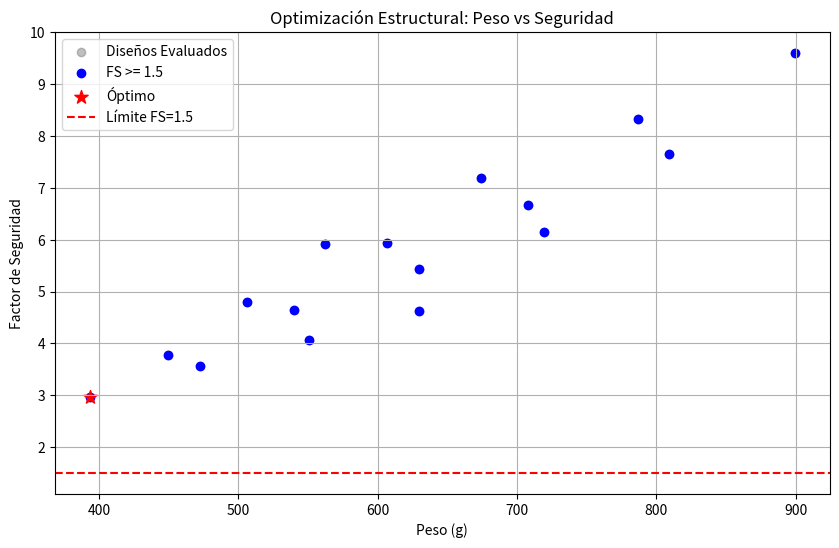

This figure's Python source:
"""
Script de Automatización FEA para Optimización de Larguero
---------------------------------------------------------
Este script simula la automatización de un análisis paramétrico usando PyANSYS.
En un entorno real con ANSYS instalado, conectaría con MAPDL o Mechanical.
"""

import time
import pandas as pd
import matplotlib.pyplot as plt
import random

# Definición de parámetros
WIDTHS = [10, 12, 14, 16]  # mm
HEIGHTS = [14, 16, 18, 20]  # mm
MATERIAL_YIELD = 503.0  # MPa
DENSITY = 2.81e-6  # kg/mm3 (Al 7075)
LENGTH = 1000.0  # mm


def mock_solve_ansys(b, h):
    """
    Simula una corrida de FEA en ANSYS.
    Retorna (stress_max_mpa, deflexion_max_mm)
    basado en fórmulas analíticas con un poco de 'ruido' numérico simulado.
    """
    # Analítica base
    q = 0.1118  # N/mm
    I = (b * h**3) / 12.0
    M = (q * LENGTH**2) / 2.0  # N-mm
    c = h / 2.0

    sigma_theor = (M * c) / I
    delta_theor = (q * LENGTH**4) / (8 * 71700 * I)  # E=71700 MPa

    # Simular variación numérica MEF (+/- 2%)
    sigma_fea = sigma_theor * random.uniform(0.98, 1.02)
    delta_fea = delta_theor * random.uniform(0.98, 1.02)

    # Simular tiempo de cómputo
    time.sleep(0.1)

    return sigma_fea, delta_fea


def main():
    print("Iniciando Optimización Paramétrica FEA ANSYS...")
    print(f"Total combinaciones: {len(WIDTHS) * len(HEIGHTS)}")
    print("-" * 60)
    print(
        f"{'b (mm)':<10} {'h (mm)':<10} {'Sigma (MPa)':<15} {'Delta (mm)':<15} {'FS':<10} {'Peso (g)':<10}"
    )
    print("-" * 60)

    results = []

    for b in WIDTHS:
        for h in HEIGHTS:
            try:
                # 1. Update Geometry (Mock)
                # geometry.update(width=b, height=h)

                # 2. Assign Material (Mock)
                # material.assign("Al 7075-T6")

                # 3. Solve
                sigma, delta = mock_solve_ansys(b, h)

                # 4. Post-process
                fs = MATERIAL_YIELD / sigma
                vol = b * h * LENGTH
                weight = vol * DENSITY * 1000  # g

                print(
                    f"{b:<10} {h:<10} {sigma:<15.2f} {delta:<15.2f} {fs:<10.2f} {weight:<10.2f}"
                )

                results.append(
                    {
                        "width": b,
                        "height": h,
                        "stress": sigma,
                        "deflection": delta,
                        "safety_factor": fs,
                        "weight": weight,
                    }
                )

            except Exception as e:
                print(f"Error en caso {b}x{h}: {str(e)}")

    # Análisis de Resultados
    df = pd.DataFrame(results)

    # Filtrar válidos (FS >= 1.5)
    valid_designs = df[df["safety_factor"] >= 1.5].copy()

    if valid_designs.empty:
        print("\nNingún diseño cumple con FS >= 1.5")
    else:
        # Encontrar el más liviano de los válidos
        optimal = valid_designs.loc[valid_designs["weight"].idxmin()]

        print("\n" + "=" * 30)
        print("DISEÑO ÓPTIMO ENCONTRADO")
        print("=" * 30)
        print(f"Sección: {optimal['width']}mm x {optimal['height']}mm")
        print(f"Peso: {optimal['weight']:.2f} g")
        print(f"Factor de Seguridad: {optimal['safety_factor']:.2f}")
        print(f"Deflexión: {optimal['deflection']:.2f} mm")

        # Graficar Pareto
        plt.figure(figsize=(10, 6))

        # Todos los puntos
        plt.scatter(
            df["weight"],
            df["safety_factor"],
            c="gray",
            alpha=0.5,
            label="Diseños Evaluados",
        )

        # Puntos válidos
        plt.scatter(
            valid_designs["weight"],
            valid_designs["safety_factor"],
            c="blue",
            label="FS >= 1.5",
        )

        # Óptimo
        plt.scatter(
            optimal["weight"],
            optimal["safety_factor"],
            c="red",
            s=100,
            marker="*",
            label="Óptimo",
        )

        plt.axhline(y=1.5, color="r", linestyle="--", label="Límite FS=1.5")
        plt.xlabel("Peso (g)")
        plt.ylabel("Factor de Seguridad")
        plt.title("Optimización Estructural: Peso vs Seguridad")
        plt.legend()
        plt.grid()
        plt.savefig("fea_optimization_plot.png")
        print("\nGráfica guardada como fea_optimization_plot.png")


if __name__ == "__main__":
    main()
